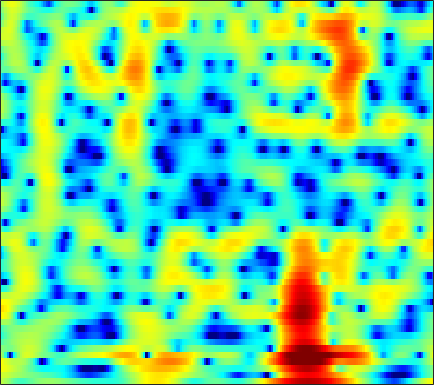

Data behind this chart, as committed beside it:
2.3635, 1.9844, 1.4047, 0.75355, 0.22936, -0.49287, -1.2007, -1.6772, -2.174, -2.4508, -2.467, -2.3232, -1.9771, -1.5279, -1.169, -0.69934, -0.27278, 0.0078943, 0.32179, 0.55986, 0.72607, 0.80479, 0.8541, 0.84543
3.099, 2.938, 2.691, 2.417, 2.198, 1.894, 1.587, 1.358, 1.061, 0.777, 0.5112, 0.3235, 0.08769, -0.134, -0.2924, -0.4973, -0.6974, -0.8472, -1.051, -1.263, -1.487, -1.668, -1.927, -2.213
4.38, 4.173, 3.867, 3.533, 3.266, 2.89, 2.488, 2.169, 1.715, 1.224, 0.6882, 0.2532, -0.3747, -1.056, -1.596, -2.336, -3.062, -3.566, -4.128, -4.519, -4.711, -4.733, -4.647, -4.501
4.667, 4.144, 3.456, 2.854, 2.503, 2.196, 2.053, 2.012, 1.967, 1.851, 1.584, 1.247, 0.5661, -0.4442, -1.468, -3.296, -5.887, -8.659, -14.71, -25.37, -14.36, -10.2, -6.912, -4.86
1.774, 0.08005, -3.219, -9.089, -20.26, -11.79, -4.776, -1.996, 0.3805, 1.869, 2.769, 3.146, 3.318, 3.174, 2.891, 2.337, 1.649, 1.103, 0.4328, -0.1202, -0.5175, -0.7399, -0.9991, -1.304
0.2181, 0.005101, -0.2756, -0.4473, -0.4353, -0.1847, 0.3067, 0.7669, 1.403, 1.976, 2.426, 2.664, 2.837, 2.854, 2.763, 2.518, 2.141, 1.779, 1.196, 0.478, -0.3983, -1.175, -2.408, -3.957
-1.907, -1.434, -0.8681, -0.3601, -0.001703, 0.4494, 0.8693, 1.161, 1.516, 1.815, 2.044, 2.167, 2.256, 2.259, 2.196, 2.027, 1.757, 1.49, 1.044, 0.4905, -0.1726, -0.7389, -1.581, -2.502
-3.716, -2.807, -1.804, -0.9926, -0.4865, 0.07482, 0.5273, 0.808, 1.119, 1.366, 1.559, 1.668, 1.767, 1.817, 1.818, 1.767, 1.651, 1.516, 1.276, 0.971, 0.5882, 0.2472, -0.2758, -0.8665
-2.566, -1.83, -1.07, -0.5317, -0.251, -0.009997, 0.1181, 0.1715, 0.2199, 0.2776, 0.3727, 0.4743, 0.6398, 0.819, 0.95, 1.105, 1.225, 1.28, 1.292, 1.239, 1.118, 0.9782, 0.7181, 0.3685
1.242, 1.369, 1.34, 1.065, 0.6874, -0.04112, -0.9816, -1.77, -2.78, -3.453, -3.508, -3.158, -2.401, -1.575, -1.008, -0.3723, 0.1262, 0.4186, 0.7172, 0.9336, 1.087, 1.173, 1.244, 1.235
4.923, 4.663, 4.079, 3.182, 2.257, 0.6011, -1.733, -4.173, -9.124, -18.79, -14.53, -9.525, -5.991, -4.063, -3.192, -2.563, -2.285, -2.182, -2.026, -1.757, -1.327, -0.9192, -0.3347, 0.2105
5.985, 5.699, 5.17, 4.47, 3.828, 2.801, 1.606, 0.6529, -0.5647, -1.563, -2.199, -2.488, -2.839, -3.383, -4.06, -5.471, -7.719, -10.13, -14.03, -14.27, -10.35, -7.88, -5.559, -3.986
4.812, 4.678, 4.46, 4.181, 3.923, 3.519, 3.06, 2.688, 2.152, 1.564, 0.9089, 0.3689, -0.4672, -1.514, -2.478, -4.019, -5.871, -7.363, -8.949, -9.478, -9.022, -8.363, -7.518, -6.953
2.131, 2.182, 2.312, 2.489, 2.646, 2.861, 3.044, 3.121, 3.132, 3.027, 2.77, 2.481, 1.963, 1.301, 0.6976, -0.2084, -1.219, -2.029, -3.083, -4.078, -5.14, -6.052, -7.43, -9.1
-3.795, -3.822, -3.285, -2.107, -1.02, 0.4244, 1.665, 2.416, 3.18, 3.686, 3.94, 3.965, 3.8, 3.439, 3.039, 2.353, 1.524, 0.7888, -0.3263, -1.553, -2.891, -4.054, -5.812, -7.883
-13.87, -20.69, -19.6, -9.807, -5.916, -2.418, -0.0107, 1.34, 2.683, 3.583, 4.133, 4.341, 4.366, 4.113, 3.77, 3.105, 2.232, 1.456, 0.2275, -1.167, -2.604, -3.652, -4.981, -6.005
-6.827, -6.268, -5.232, -3.72, -2.396, -0.6685, 0.8551, 1.833, 2.894, 3.653, 4.113, 4.28, 4.272, 3.989, 3.602, 2.84, 1.772, 0.7898, -0.8157, -2.873, -5.402, -7.619, -10.92, -13.03
-3.398, -2.79, -1.947, -0.9892, -0.2362, 0.7303, 1.636, 2.244, 2.903, 3.388, 3.668, 3.734, 3.637, 3.316, 2.925, 2.197, 1.179, 0.2512, -1.231, -3.117, -5.449, -7.426, -10.21, -11.8
-3.305, -2.765, -1.855, -0.8488, -0.1218, 0.7864, 1.586, 2.088, 2.597, 2.934, 3.103, 3.115, 2.969, 2.666, 2.334, 1.765, 1.062, 0.4181, -0.5249, -1.53, -2.618, -3.384, -4.234, -4.816
-7.48, -5.702, -3.311, -1.365, -0.2032, 1.039, 1.956, 2.441, 2.884, 3.091, 3.094, 2.989, 2.727, 2.364, 2.042, 1.574, 1.108, 0.7102, 0.1262, -0.4526, -1.112, -1.665, -2.42, -3.213
-6.601, -4.24, -1.524, 0.4216, 1.524, 2.612, 3.303, 3.593, 3.716, 3.545, 3.089, 2.589, 1.799, 0.9475, 0.3963, -0.1059, -0.2987, -0.2552, -0.2028, -0.2915, -0.5401, -0.9462, -1.779, -2.982
2.044, 2.204, 2.633, 3.104, 3.466, 3.835, 4.006, 3.997, 3.693, 3.033, 1.919, 0.6913, -1.608, -5.011, -8.322, -10.51, -7.114, -4.615, -2.36, -1.202, -0.7463, -0.7915, -1.382, -2.52
2.924, 2.603, 2.353, 2.381, 2.516, 2.726, 2.902, 2.94, 2.773, 2.309, 1.498, 0.6064, -0.9905, -2.93, -4.258, -4.946, -3.859, -2.617, -1.223, -0.2238, 0.1731, 0.1753, -0.2422, -1.133
-1.662, -3.049, -3.931, -3.322, -2.375, -1.035, 0.05986, 0.633, 1.166, 1.41, 1.428, 1.343, 1.133, 0.9412, 0.8607, 0.9112, 1.099, 1.344, 1.666, 1.891, 1.975, 1.858, 1.496, 0.8633
-6.77, -11.04, -15.63, -10.32, -7.226, -4.567, -2.917, -2.102, -1.335, -0.8159, -0.4371, -0.1762, 0.1794, 0.5513, 0.8345, 1.262, 1.663, 1.93, 2.269, 2.461, 2.567, 2.535, 2.361, 2.037
-1.634, -2.525, -3.331, -3.655, -3.689, -3.603, -3.628, -3.694, -3.905, -4.083, -4.018, -3.743, -3.032, -2.071, -1.285, -0.2879, 0.6369, 1.212, 1.847, 2.323, 2.602, 2.72, 2.729, 2.59
1.381, 0.8004, 0.0288, -0.8061, -1.458, -2.488, -3.779, -5.033, -7.259, -10.37, -13.64, -13.3, -9.505, -6.012, -3.978, -1.859, -0.2758, 0.6927, 1.659, 2.373, 2.83, 3.023, 3.099, 2.98
2.594, 2.113, 1.36, 0.522, -0.2119, -1.353, -2.736, -4.009, -5.976, -8.313, -10.04, -9.92, -7.887, -5.394, -3.717, -1.823, -0.2808, 0.6488, 1.667, 2.382, 2.872, 3.055, 3.084, 2.858
2.255, 1.839, 1.242, 0.6277, 0.1081, -0.6104, -1.397, -2.013, -2.805, -3.478, -3.881, -3.937, -3.659, -2.999, -2.308, -1.313, -0.2107, 0.5428, 1.47, 2.189, 2.67, 2.861, 2.863, 2.552
0.6077, 0.1961, -0.1915, -0.5079, -0.6672, -0.8875, -1.153, -1.399, -1.889, -2.437, -3.127, -3.62, -4.151, -4.243, -3.841, -2.68, -1.206, -0.05348, 1.266, 2.337, 3.035, 3.342, 3.438, 3.181
-4.236, -4.862, -4.995, -4.362, -3.636, -2.747, -2.102, -1.871, -1.922, -2.528, -3.797, -5.402, -9.088, -17.1, -17.06, -7.842, -3.035, -0.6909, 1.579, 3.068, 4.031, 4.423, 4.577, 4.352
-15.63, -23.43, -21.78, -12.58, -9.087, -6.041, -4.052, -3.093, -2.29, -2.085, -2.335, -2.815, -3.571, -3.951, -3.559, -2.029, -0.1315, 1.229, 2.693, 3.761, 4.409, 4.635, 4.602, 4.191
-15.89, -14.96, -13.13, -10.74, -8.861, -6.611, -4.779, -3.673, -2.539, -1.692, -1.086, -0.7351, -0.2818, 0.2409, 0.6787, 1.414, 2.161, 2.743, 3.359, 3.829, 4.026, 4.002, 3.701, 3.055
-14.22, -12.23, -10.15, -8.296, -7.144, -5.683, -4.459, -3.596, -2.65, -1.773, -1.012, -0.4536, 0.2351, 0.9, 1.399, 2.014, 2.597, 2.962, 3.364, 3.593, 3.627, 3.5, 3.107, 2.441
-7.825, -7.43, -6.813, -6.098, -5.597, -4.941, -4.318, -3.893, -3.292, -2.704, -2.034, -1.492, -0.7071, 0.1079, 0.7306, 1.51, 2.216, 2.648, 3.118, 3.389, 3.483, 3.405, 3.107, 2.585
-4.682, -4.812, -4.866, -4.927, -4.922, -5.009, -5.123, -5.275, -5.402, -5.395, -5.003, -4.433, -3.291, -1.915, -0.8898, 0.4237, 1.524, 2.237, 2.94, 3.433, 3.672, 3.706, 3.557, 3.187
-4.236, -4.566, -4.864, -5.138, -5.398, -5.915, -6.816, -7.759, -9.763, -12.5, -14.67, -12.88, -8.631, -5.067, -2.935, -0.7257, 0.9974, 1.995, 3.004, 3.678, 4.04, 4.138, 4.048, 3.732
-7.653, -7.699, -7.236, -6.616, -6.437, -6.5, -7.09, -7.854, -9.393, -11.32, -12.27, -11.09, -7.858, -4.632, -2.613, -0.3561, 1.383, 2.387, 3.409, 4.036, 4.351, 4.368, 4.136, 3.659
-25.66, -14.78, -9.488, -7.109, -6.221, -5.8, -5.821, -6.1, -6.338, -6.364, -5.854, -5.014, -3.515, -1.767, -0.4392, 1.208, 2.579, 3.426, 4.213, 4.663, 4.729, 4.529, 3.931, 2.949
-2.99, -3.34, -3.441, -3.507, -3.691, -4.387, -5.468, -6.654, -8.305, -9.223, -8.189, -6.366, -3.694, -1.304, 0.2968, 2.004, 3.364, 4.141, 4.818, 5.124, 4.987, 4.604, 3.67, 2.155
1.444, 0.755, -0.1487, -1.172, -2.042, -3.477, -5.486, -7.516, -11.36, -16.23, -13.07, -8.881, -4.88, -1.994, -0.3305, 1.446, 2.777, 3.475, 4.119, 4.365, 4.233, 3.881, 3.054, 1.812
2.242, 1.534, 0.5487, -0.4712, -1.32, -2.45, -3.608, -4.425, -5.257, -5.548, -5.114, -4.322, -2.944, -1.466, -0.4086, 0.8588, 1.868, 2.477, 3.014, 3.25, 3.208, 2.97, 2.401, 1.569
2.162, 1.458, 0.4646, -0.5537, -1.288, -2.283, -3.145, -3.647, -4.136, -4.184, -3.8, -3.288, -2.316, -1.185, -0.301, 0.758, 1.681, 2.247, 2.774, 3.071, 3.091, 2.932, 2.488, 1.781
1.385, 0.5484, -0.5462, -1.663, -2.497, -3.673, -4.951, -5.929, -7.039, -7.478, -6.733, -5.551, -3.687, -1.846, -0.6393, 0.7934, 1.945, 2.594, 3.267, 3.659, 3.772, 3.687, 3.333, 2.698
-1.505, -2.675, -3.939, -4.787, -5.409, -6.314, -7.793, -9.727, -14.17, -29.23, -16.26, -10.39, -5.795, -2.801, -1.105, 0.6322, 1.927, 2.696, 3.445, 3.907, 4.138, 4.143, 3.933, 3.47
-7.47, -11.19, -14.52, -11.62, -9.408, -7.751, -7.104, -7.056, -7.276, -7.183, -6.218, -5.01, -3.25, -1.616, -0.5257, 0.6585, 1.64, 2.261, 2.893, 3.385, 3.697, 3.799, 3.757, 3.495
-5.465, -7.473, -8.773, -7.608, -6.146, -4.551, -3.412, -2.766, -2.18, -1.731, -1.31, -0.9688, -0.5478, -0.1657, 0.05252, 0.3989, 0.7782, 1.074, 1.614, 2.204, 2.723, 3.038, 3.275, 3.26
-1.122, -1.264, -1.223, -0.9224, -0.5198, 0.06442, 0.5698, 0.8404, 1.091, 1.153, 1.006, 0.7308, 0.1736, -0.6505, -1.442, -2.593, -3.499, -3.554, -2.598, -1.108, 0.4024, 1.337, 2.235, 2.711
-2.021, -1.108, -0.1105, 0.6802, 1.175, 1.69, 2.001, 2.068, 2.021, 1.73, 1.169, 0.4911, -0.7517, -2.565, -4.473, -8.296, -16.11, -27.59, -11.37, -5.99, -2.812, -1.177, 0.3805, 1.415
-4.009, -2.248, -0.6059, 0.5247, 1.082, 1.578, 1.799, 1.802, 1.594, 1.153, 0.4683, -0.2049, -1.343, -2.751, -3.864, -5.446, -6.665, -7.014, -6.419, -5.13, -3.626, -2.531, -1.194, -0.04293
-1.228, -0.4537, 0.4685, 1.153, 1.488, 1.72, 1.731, 1.619, 1.251, 0.6844, -0.06659, -0.6906, -1.661, -2.714, -3.504, -4.57, -5.469, -5.872, -6.106, -5.857, -5.071, -4.216, -2.875, -1.521
1.573, 1.826, 2.135, 2.323, 2.389, 2.302, 2.018, 1.665, 1.046, 0.264, -0.6449, -1.402, -2.445, -3.536, -4.471, -5.79, -7.336, -8.656, -10.69, -11.87, -10.58, -8.482, -5.622, -3.194
2.788, 2.986, 3.147, 3.178, 3.085, 2.769, 2.189, 1.553, 0.5062, -0.7551, -2.127, -3.19, -4.412, -5.38, -6.054, -6.946, -8.264, -9.851, -13.06, -16.72, -13.73, -9.825, -5.894, -3.075
2.183, 2.678, 3.187, 3.454, 3.418, 3.068, 2.313, 1.458, -0.168, -2.461, -5.541, -8.323, -11.34, -10.68, -8.953, -7.296, -6.339, -6.009, -5.664, -5.088, -4.187, -3.244, -1.857, -0.5278
-0.5819, 0.821, 2.199, 3.001, 3.272, 3.194, 2.623, 1.874, 0.3481, -1.852, -4.852, -7.643, -10.65, -9.494, -7.572, -5.394, -3.908, -3.039, -2.179, -1.489, -0.8235, -0.3257, 0.3222, 0.9262
-2.052, -0.3502, 1.296, 2.33, 2.8, 3.013, 2.809, 2.402, 1.574, 0.5149, -0.6675, -1.44, -2.254, -2.633, -2.663, -2.43, -2.113, -1.882, -1.609, -1.387, -1.105, -0.8853, -0.5512, -0.2168
-0.2885, 0.7078, 1.816, 2.633, 3.033, 3.287, 3.234, 3, 2.491, 1.793, 0.9852, 0.3797, -0.3774, -1.055, -1.432, -1.904, -2.3, -2.642, -3.07, -3.47, -3.846, -3.995, -3.894, -3.443
1.038, 1.914, 2.865, 3.576, 3.902, 4.093, 3.982, 3.709, 3.097, 2.224, 1.161, 0.245, -0.9511, -2.018, -2.669, -3.39, -4.011, -4.533, -5.518, -7.017, -9.315, -11.35, -12.5, -9.954
